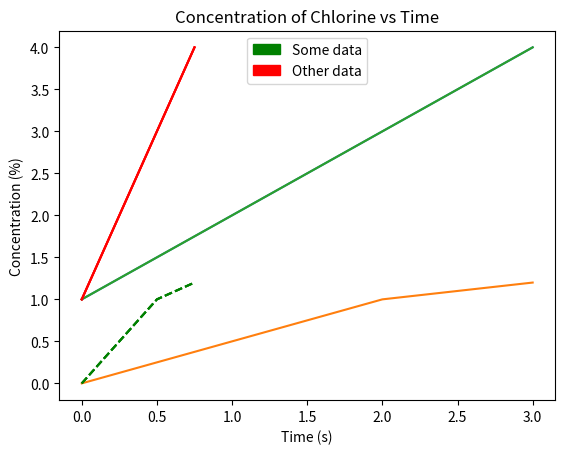

Recreate this plot in Python.
# matplotlib all tests
import matplotlib.pyplot as plt
plt.plot([1,2,3,4])
plt.savefig("demo_1a.png")
plt.show()

print("USE plt.figure() or plt.show()")

plt.plot([0,0.5,1,1.2])
plt.plot([1,2,3,4])
plt.savefig("demo_1b.png")
plt.show()

times = [0, 0.25, 0.5, 0.75]
plt.plot(times, [0,0.5,1,1.2], 'g--', times, [1,2,3,4], 'r')
plt.ylabel('Concentration (%)')
plt.xlabel('Time (s)')
plt.savefig("demo_1c.png")
plt.show()

times = [0, 0.25, 0.5, 0.75]
plt.plot(times, [0,0.5,1,1.2], 'g--', times, [1,2,3,4], 'r')
plt.ylabel('Concentration (%)')
plt.xlabel('Time (s)')
plt.title('Concentration of Chlorine vs Time')
plt.savefig("demo_1d.png")
plt.show()

import matplotlib.patches as mpatches

times = [0, 0.25, 0.5, 0.75]
plt.plot(times, [0,0.5,1,1.2], 'g--', times, [1,2,3,4], 'r')
plt.ylabel('Concentration (%)')
plt.xlabel('Time (s)')
plt.title('Concentration of Chlorine vs Time')
green_patch = mpatches.Patch(color='green', label='Some data')
red_patch = mpatches.Patch(color='red', label='Other data')
plt.legend(handles=[green_patch, red_patch], loc='upper center')
plt.savefig("demo_1e.png")
plt.show()
